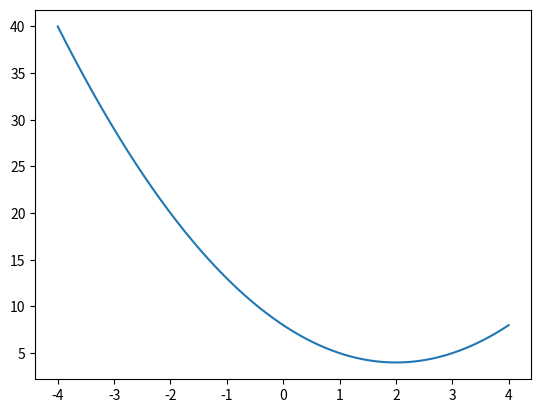

This figure's Python source:
# Author: LJF
# Coding: UTF-8
# The version of python: 3.5
# Created time: 2017/07/25

import pandas as pd
from pandas import Series, DataFrame
import numpy as np
import matplotlib.pyplot as plt
import matplotlib
import scipy.stats as stats

def f(x):
	return x**2 - 4*x + 8
x = np.linspace(-4, 4, 1000)
y = f(x)
fig1 = plt.figure()
fig1.add_subplot(Series(y, index = x).plot(kind = "line"))
fig1.show()

# scipy.optimize包提供了求极值的函数fmin
from scipy.optimize import fmin
print(fmin(f, 0))

plt.show()
